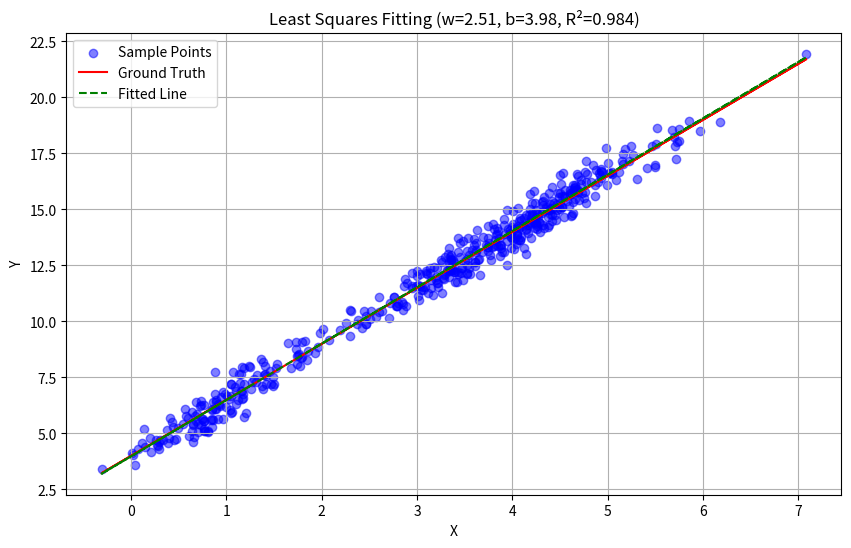

Write the Python code that produced this figure.
import numpy as np
import matplotlib.pyplot as plt

# 设置随机种子
np.random.seed(42)

# 生成基础数据点
X = np.concatenate([
    np.random.normal(1, 0.5, 100),    # 在x=1附近集中一些点
    np.random.normal(4, 0.8, 300),    # 在x=4附近集中更多点
    np.random.uniform(0, 5, 100)      # 均匀分布的点
])

# 真实参数
true_w = 2.5
true_b = 4.0

# 生成y值，加入不同程度的噪声
noise = np.random.normal(0, 0.5, len(X))

y = true_w * X + true_b + noise

# 最小二乘法计算
X_mean = np.mean(X)
y_mean = np.mean(y)

# 计算w（斜率）
numerator = np.sum((X - X_mean) * (y - y_mean))
denominator = np.sum((X - X_mean) ** 2)
w = numerator / denominator

# 计算b（截距）
b = y_mean - w * X_mean

# 预测值
y_pred = w * X + b

# 计算R方（拟合优度）
ss_tot = np.sum((y - y_mean) ** 2)
ss_res = np.sum((y - y_pred) ** 2)
r2 = 1 - (ss_res / ss_tot)

# 可视化
plt.figure(figsize=(10, 6))
plt.scatter(X, y, c='blue', alpha=0.5, label='Sample Points')
plt.plot(X, true_w * X + true_b, 'r-', label='Ground Truth')
plt.plot(X, y_pred, 'g--', label='Fitted Line')
plt.xlabel('X')
plt.ylabel('Y')
plt.title(f'Least Squares Fitting (w={w:.2f}, b={b:.2f}, R²={r2:.3f})')
plt.legend()
plt.grid(True)
plt.show()

print(f'Estimated parameters: w = {w:.4f}, b = {b:.4f}')
print(f'True parameters: w = {true_w}, b = {true_b}')
print(f'R-squared: {r2:.4f}')
